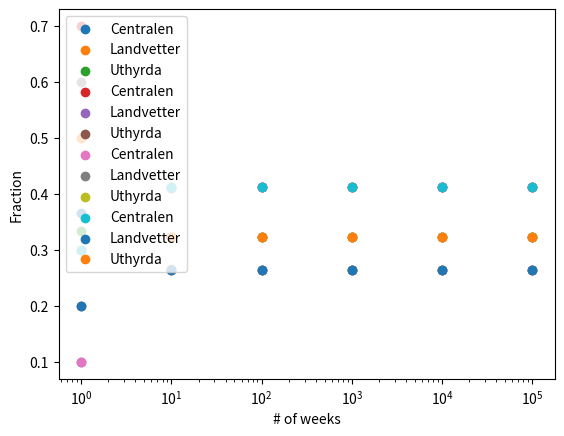

Generate this figure with matplotlib:

import numpy as np
import matplotlib.pyplot as plt

"""
Satan vilken galen fråga:
På Centralen är 70% kvar veckan 2, 10% finns då på Landvetter och 20% är uthyrda
För Landvetter: 60% kvar, 10% på Centralen och 30% uthyrda
Av de som är uthyrda i början av en vecka är 50% det veckan därpå: 30% på Centralen och 20% på Landvetter

c_n är antalet bilar på Centralen  vecka n
l_n är antalet bilar på Landvetter vecka n
u_n är antalet uthyrda bilar       vecka n
"""

# a)
"""
v0 = [a, b, c] 
To compute v1 the following calculation would be used:
v1 = np.array([v0[0] * 0.7 + v0[1] * 0.1 + v0[2] * 0.3, 
                v0[0] * 0.1 + v0[1] * 0.6 + v0[2] * 0.2,
                v0[0] * 0.2 + v0[1] * 0.3 + v0[2] * 0.5])

This gives us the following 3x3 matrix
A = np.array([[0.7, 0.1, 0.3], 
                [0.1, 0.6, 0.2],
                [0.2, 0.3, 0.5]])

"""
   

# b)
def distribution(A, v0, n):
    # Initialize shape of resulting matrix
    vs = np.zeros((3, n+1))
    # Set first column of matrix to v0
    vs[:, 0] = v0
    # Recursively compute the rerst of the matrix 
    # using the formula v_k = A * v_k-1
    for k in range(1, n+1):
        vs[:, k] = np.matmul(A, vs[:, k-1])
    
    plt.xlabel("# of weeks")
    plt.ylabel("Fraction")

    # Display results
    show_plot(vs)


def show_plot(vs):

    weeks = [1, 10, 100, 1000, 10000, 100000]

    # Draw dots of the selected weeks
    plt.scatter(weeks, vs[0, weeks], label = "Centralen")
    plt.scatter(weeks, vs[1, weeks], label = "Landvetter")
    plt.scatter(weeks, vs[2, weeks], label = "Uthyrda")        

    # Scale the x-axis logarithmically
    plt.xscale("log")
    plt.legend()
    plt.show()

A = np.array([[0.7, 0.1, 0.3], 
              [0.1, 0.6, 0.2],
              [0.2, 0.3, 0.5]])
n = 100_000
distribution(A, np.array([1/3, 1/3, 1/3]), n)
distribution(A, np.array([1, 0, 0]),       n)
distribution(A, np.array([0, 1, 0]),       n)
distribution(A, np.array([0, 0, 1]),       n)
